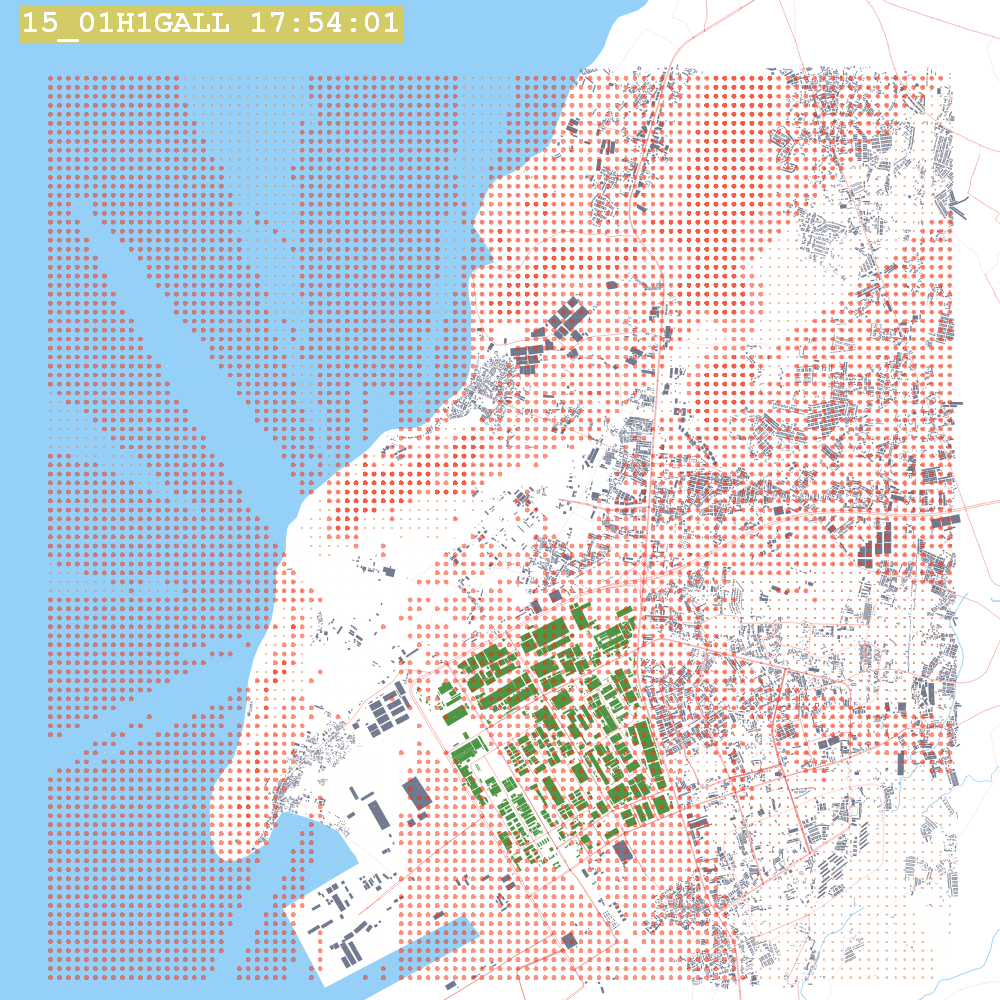

The data file committed next to this chart (first rows):
X, Y, AVERAGE CONC, ZELEV, ZHILL, ZFLAG, AVE, GRP, RANK, NET ID, DATE(CONC)
701100, 1445000, 132.6, 0.0, 0.0, 150.0, 1-HR, ALL, 1ST, UCART1, 14010602
701200, 1445000, 125.5, 0.0, 0.0, 150.0, 1-HR, ALL, 1ST, UCART1, 14010602
701300, 1445000, 114.5, 0.0, 0.0, 150.0, 1-HR, ALL, 1ST, UCART1, 14010602
701400, 1445000, 105.6, 0.0, 0.0, 150.0, 1-HR, ALL, 1ST, UCART1, 14010602
701500, 1445000, 95.62, 0.0, 0.0, 150.0, 1-HR, ALL, 1ST, UCART1, 14010602
701600, 1445000, 84.62, 0.0, 0.0, 150.0, 1-HR, ALL, 1ST, UCART1, 14010602
701700, 1445000, 73.56, 0.0, 0.0, 150.0, 1-HR, ALL, 1ST, UCART1, 14010602
701800, 1445000, 86.36, 0.0, 0.0, 150.0, 1-HR, ALL, 1ST, UCART1, 14010104
701900, 1445000, 108, 0.0, 0.0, 150.0, 1-HR, ALL, 1ST, UCART1, 14010104
702000, 1445000, 121.7, 0.0, 0.0, 150.0, 1-HR, ALL, 1ST, UCART1, 14010104
702100, 1445000, 125, 0.0, 0.0, 150.0, 1-HR, ALL, 1ST, UCART1, 14010104
702200, 1445000, 118.8, 0.0, 0.0, 150.0, 1-HR, ALL, 1ST, UCART1, 14010104
702300, 1445000, 100.8, 0.0, 0.0, 150.0, 1-HR, ALL, 1ST, UCART1, 14010104
702400, 1445000, 86.15, 0.0, 0.0, 150.0, 1-HR, ALL, 1ST, UCART1, 14010104
702500, 1445000, 107.2, 0.0, 0.0, 150.0, 1-HR, ALL, 1ST, UCART1, 14010503
702600, 1445000, 121.9, 0.0, 0.0, 150.0, 1-HR, ALL, 1ST, UCART1, 14010503
702700, 1445000, 142.4, 0.0, 0.0, 150.0, 1-HR, ALL, 1ST, UCART1, 14010221
702800, 1445000, 175.3, 0.0, 0.0, 150.0, 1-HR, ALL, 1ST, UCART1, 14010221
702900, 1445000, 201.8, 0.0, 0.0, 150.0, 1-HR, ALL, 1ST, UCART1, 14010221
703000, 1445000, 208.8, 0.0, 0.0, 150.0, 1-HR, ALL, 1ST, UCART1, 14010221
703100, 1445000, 204.6, 0.0, 0.0, 150.0, 1-HR, ALL, 1ST, UCART1, 14010221
703200, 1445000, 182.4, 0.0, 0.0, 150.0, 1-HR, ALL, 1ST, UCART1, 14010221
703300, 1445000, 147.5, 0.0, 0.0, 150.0, 1-HR, ALL, 1ST, UCART1, 14010221
703400, 1445000, 120.2, 0.0, 0.0, 150.0, 1-HR, ALL, 1ST, UCART1, 14010301
703500, 1445000, 84.51, 0.0, 0.0, 150.0, 1-HR, ALL, 1ST, UCART1, 14010219
703600, 1445000, 126.7, 0.0, 0.0, 150.0, 1-HR, ALL, 1ST, UCART1, 14010219
703700, 1445000, 170.8, 0.0, 0.0, 150.0, 1-HR, ALL, 1ST, UCART1, 14010219
703800, 1445000, 204.3, 0.0, 0.0, 150.0, 1-HR, ALL, 1ST, UCART1, 14010219
703900, 1445000, 210, 0.3, 0.3, 150.0, 1-HR, ALL, 1ST, UCART1, 14010219
704000, 1445000, 188.7, 4.7, 4.7, 150.0, 1-HR, ALL, 1ST, UCART1, 14010219
704100, 1445000, 201.4, 5.0, 5.0, 150.0, 1-HR, ALL, 1ST, UCART1, 14010520
704200, 1445000, 226.8, 0.9, 0.9, 150.0, 1-HR, ALL, 1ST, UCART1, 14010520
704300, 1445000, 209.6, 6.2, 6.2, 150.0, 1-HR, ALL, 1ST, UCART1, 14010520
704400, 1445000, 204, 6.7, 6.7, 150.0, 1-HR, ALL, 1ST, UCART1, 14010819
704500, 1445000, 221.3, 5.4, 5.4, 150.0, 1-HR, ALL, 1ST, UCART1, 14010819
704600, 1445000, 198, 0.4, 0.4, 150.0, 1-HR, ALL, 1ST, UCART1, 14010304
704700, 1445000, 215.2, 0.0, 0.0, 150.0, 1-HR, ALL, 1ST, UCART1, 14010304
704800, 1445000, 197.1, 0.0, 0.0, 150.0, 1-HR, ALL, 1ST, UCART1, 14010304
704900, 1445000, 205, 0.0, 16.0, 150.0, 1-HR, ALL, 1ST, UCART1, 14010305
705000, 1445000, 189.7, 4.2, 16.0, 150.0, 1-HR, ALL, 1ST, UCART1, 14010305
705100, 1445000, 153.7, 9.0, 9.0, 150.0, 1-HR, ALL, 1ST, UCART1, 14010305
705200, 1445000, 148.6, 12.6, 12.6, 150.0, 1-HR, ALL, 1ST, UCART1, 14010307
705300, 1445000, 138.1, 11.9, 11.9, 150.0, 1-HR, ALL, 1ST, UCART1, 14010307
705400, 1445000, 145.3, 9.2, 9.2, 150.0, 1-HR, ALL, 1ST, UCART1, 14010306
705500, 1445000, 139.8, 9.2, 9.2, 150.0, 1-HR, ALL, 1ST, UCART1, 14010306
705600, 1445000, 130.9, 7.4, 7.4, 150.0, 1-HR, ALL, 1ST, UCART1, 14010201
705700, 1445000, 141.9, 8.4, 8.4, 150.0, 1-HR, ALL, 1ST, UCART1, 14010201
705800, 1445000, 148.8, 7.3, 7.3, 150.0, 1-HR, ALL, 1ST, UCART1, 14010824
705900, 1445000, 140.8, 5.4, 5.4, 150.0, 1-HR, ALL, 1ST, UCART1, 14010824
706000, 1445000, 142.6, 5.8, 5.8, 150.0, 1-HR, ALL, 1ST, UCART1, 14010106
706100, 1445000, 126.9, 4.2, 4.2, 150.0, 1-HR, ALL, 1ST, UCART1, 14010106
706200, 1445000, 102.1, 5.0, 5.0, 150.0, 1-HR, ALL, 1ST, UCART1, 14010302
706300, 1445000, 129.5, 7.6, 7.6, 150.0, 1-HR, ALL, 1ST, UCART1, 14010302
706400, 1445000, 144.6, 7.2, 7.2, 150.0, 1-HR, ALL, 1ST, UCART1, 14010302
706500, 1445000, 143.8, 7.8, 7.8, 150.0, 1-HR, ALL, 1ST, UCART1, 14010302
706600, 1445000, 128.7, 6.5, 6.5, 150.0, 1-HR, ALL, 1ST, UCART1, 14010302
706700, 1445000, 138.1, 9.2, 9.2, 150.0, 1-HR, ALL, 1ST, UCART1, 14010203
706800, 1445000, 145.9, 9.3, 9.3, 150.0, 1-HR, ALL, 1ST, UCART1, 14010203
706900, 1445000, 144, 5.2, 5.2, 150.0, 1-HR, ALL, 1ST, UCART1, 14010121
707000, 1445000, 148.2, 4.0, 4.0, 150.0, 1-HR, ALL, 1ST, UCART1, 14010121
... 10,141 more rows
